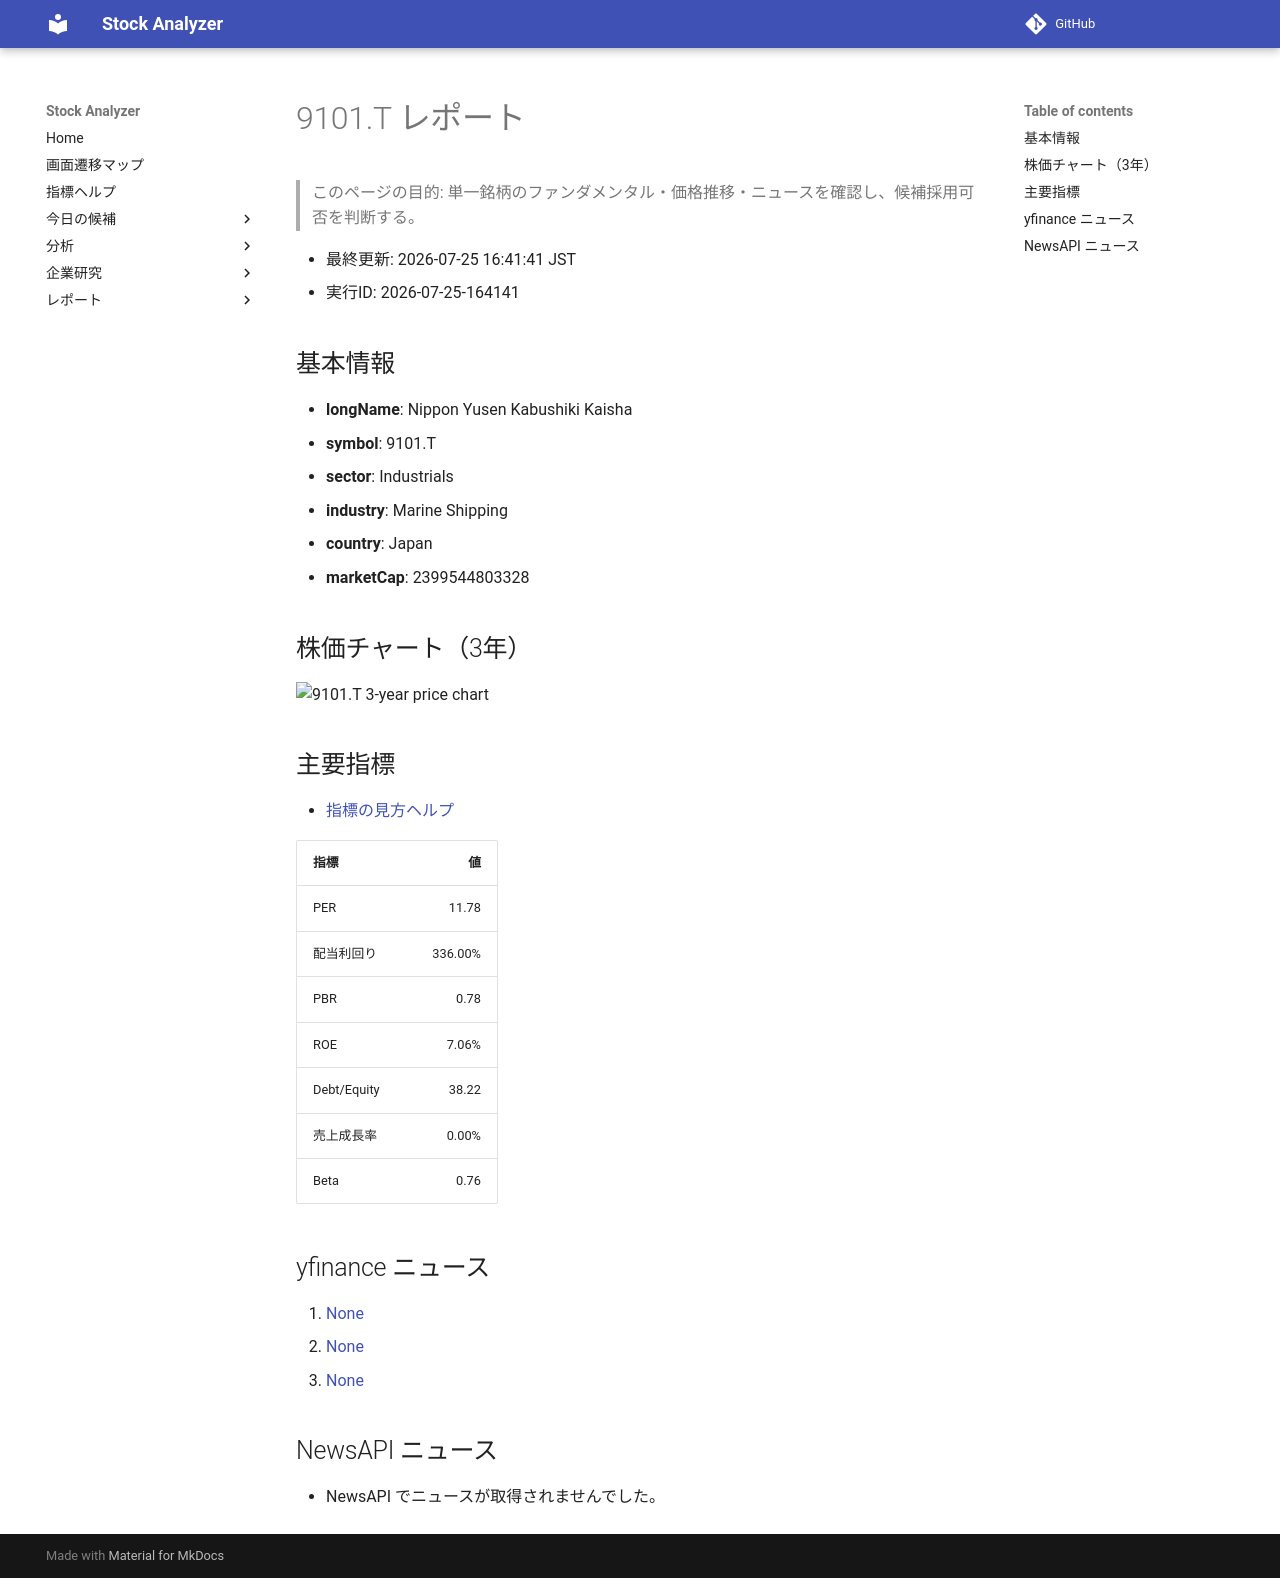

repository: Yumi-note/Making-APP · page: reports/2026-07-25/164141/9101_T/index.html · generator: mkdocs

# 9101.T レポート

> このページの目的: 単一銘柄のファンダメンタル・価格推移・ニュースを確認し、候補採用可否を判断する。

- 最終更新: 2026-07-25 16:41:41 JST
- 実行ID: 2026-07-25-164141

## 基本情報

- **longName**: Nippon Yusen Kabushiki Kaisha
- **symbol**: 9101.T
- **sector**: Industrials
- **industry**: Marine Shipping
- **country**: Japan
- **marketCap**: 2399544803328

## 株価チャート（3年）

![9101.T 3-year price chart](9101_T_3y.png)

## 主要指標

- [指標の見方ヘルプ](../../../../indicators.md)

| 指標 | 値 |
|---|---:|
| PER | 11.78 |
| 配当利回り | 336.00% |
| PBR | 0.78 |
| ROE | 7.06% |
| Debt/Equity | 38.22 |
| 売上成長率 | 0.00% |
| Beta | 0.76 |

## yfinance ニュース

1. [None](None)
2. [None](None)
3. [None](None)

## NewsAPI ニュース

- NewsAPI でニュースが取得されませんでした。
